Photos from the image-classification dataset "splits" in the GitHub repository adityamathur06/SentryGlide. Its 10 classes are: body tissue or organ, gauze, glass equipment packaging, metal equipment packaging, organic waste, paper equipment packaging, plastic equipment packaging, syringe, syringe needle, tweezers.

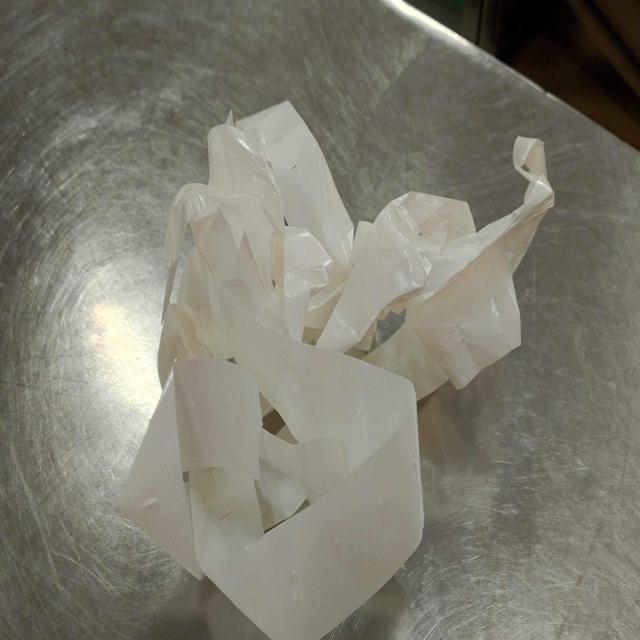
Label: paper equipment packaging

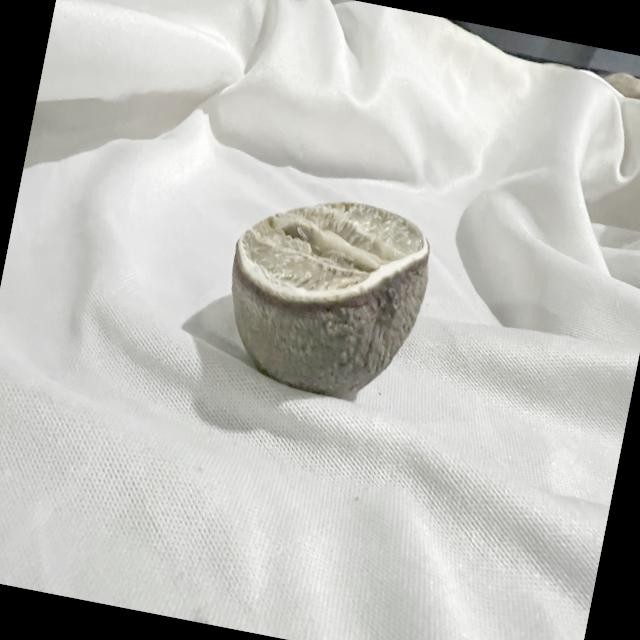
Label: organic waste

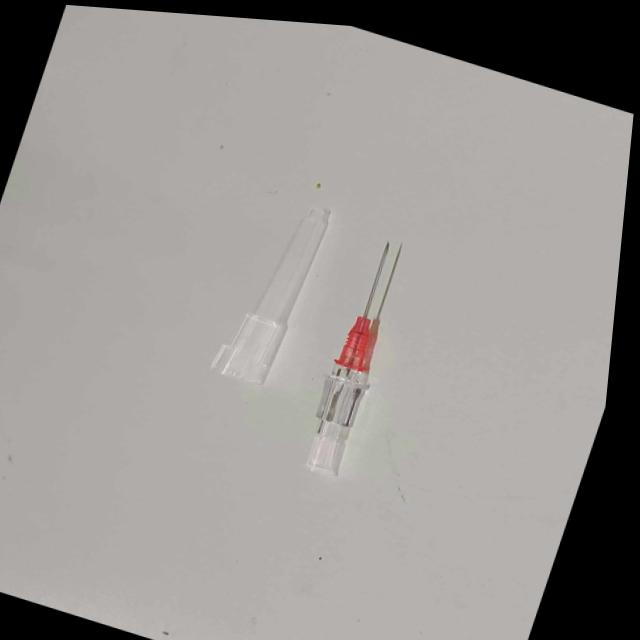
Label: syringe needle

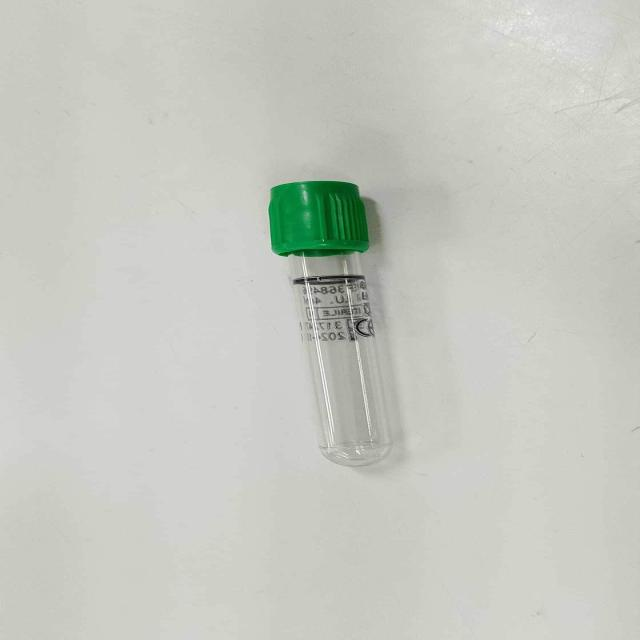
Label: glass equipment packaging

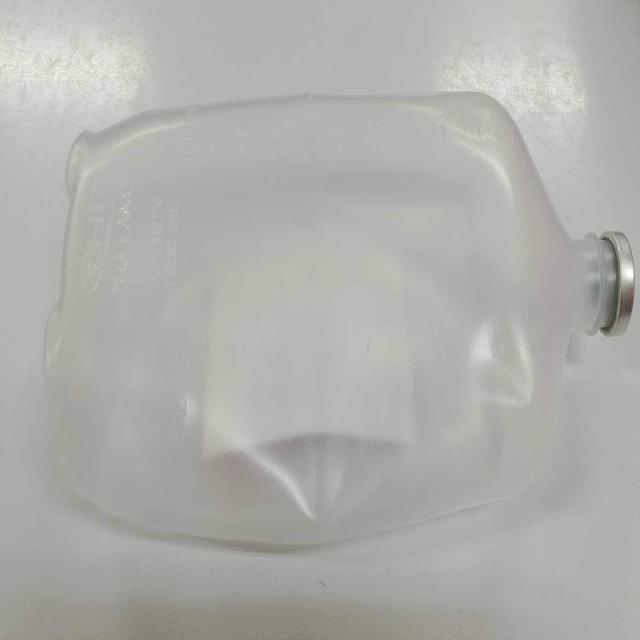
Label: plastic equipment packaging

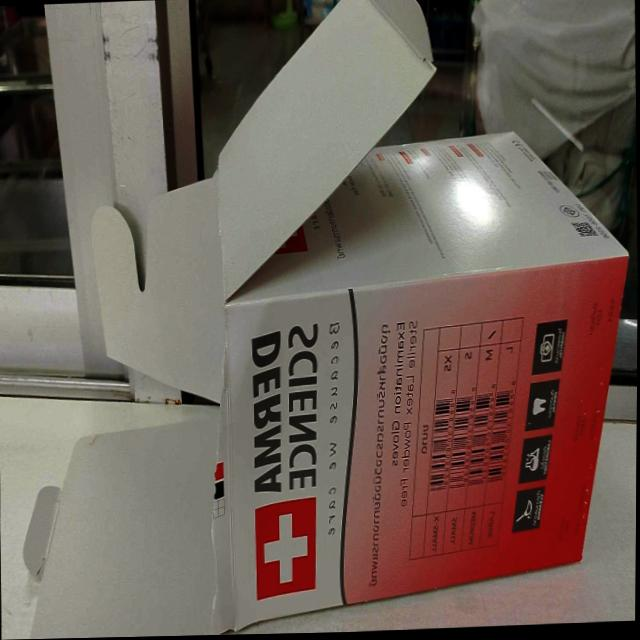
Label: paper equipment packaging
